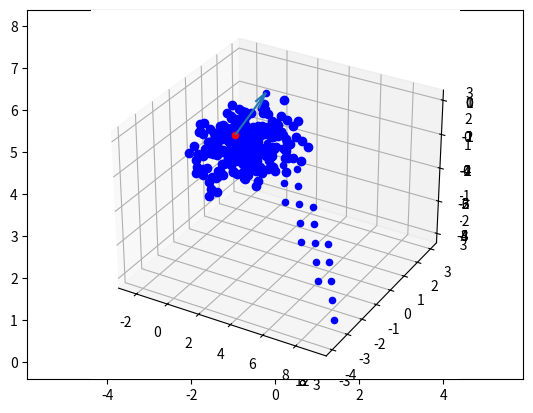

Here is the Python script that generated this plot:
import numpy as np
import matplotlib.pyplot as plt
from mpl_toolkits import mplot3d

def make_blobs(N=150, k=3, d=2, seed=None):
    """
    Input:
        N: an integer, number of samples
        k: an integer, number of blobs
        d: an integer, dimension of the space
    Output:
        a dataset X of shape (N, d)
    """
    np.random.seed(seed)
    X = np.random.randn(N,d)
    blob_size = N // k
    centers = np.random.randn(k, d) * 3
    for i in range(k):
        left = blob_size * i
        right = blob_size * (i+1) if i != k-1 else N
        X[left:right] += centers[i]
    return X

A = np.array([[1,-1],[1,1]])
grid = np.meshgrid(np.arange(5), np.arange(5))
xs = grid[0].ravel()
ys = grid[1].ravel()
plt.axis('equal')
plt.plot(xs,ys,'o')

v = np.vstack((xs,ys))
Av = np.dot(A,v)
plt.axis('equal')
plt.plot(Av[0],Av[1],'o')

v = np.vstack((xs,ys))
Av = np.dot(A,v)
plt.axis('equal')
plt.plot(Av[0],Av[1],'o')
plt.arrow(0,0,1,1,head_width=0.2,length_includes_head = True)
plt.arrow(0,0,-1,1,head_width=0.2,length_includes_head = True)

%matplotlib notebook
ax = plt.axes(projection='3d')

A = np.array([[1,1,1],
              [-1,0,0],
              [0,-1,0]])

grid = np.meshgrid(np.arange(5), np.arange(5), np.arange(5))
xs = grid[0].ravel()
ys = grid[1].ravel()
zs = grid[2].ravel()

v = np.vstack((xs,ys,zs))
Av = np.dot(A,v)

ax.scatter(Av[0],Av[1],Av[2])

%matplotlib notebook
ax = plt.axes(projection='3d')

B = np.array([[1,1,0],
              [-1,0,1],
              [0,-1,-1]])

Bv = np.dot(B,v)
ax.scatter(Bv[0],Bv[1],Bv[2])

%matplotlib notebook
ax = plt.axes(projection='3d')

A = np.array([[1,1,1],
              [-1,0,0],
              [0,-1,0]])

new_A = np.array([[1,1],
                  [-1,0],
                  [0,-1]])

grid = np.meshgrid(np.arange(5), np.arange(5))
xs = grid[0].ravel()
ys = grid[1].ravel()

v = np.vstack((xs,ys))
new_Av = np.dot(new_A,v)

ax.scatter(new_Av[0],new_Av[1],new_Av[2])
ax.quiver(0,0,0,A[0][2],A[1][2],A[2][2])

x = np.array([0,1,2])
y = np.array([3,4,5])

x-y

print(x[:,np.newaxis])
x[:,np.newaxis] - y

print(x[:,np.newaxis],y[np.newaxis,:])
x[:,np.newaxis] - y[np.newaxis,:]

ys = np.arange(15).reshape(3,5)
x[:,np.newaxis] - ys

%matplotlib notebook
ax = plt.axes(projection='3d')
ax.set_xlim(-3,3)
ax.set_ylim(-3,3)
ax.set_zlim(-3,3)

A = np.array([[1,1],
              [-1,0],
              [0,-1]])
p = np.array([1,1,1])
grid = np.meshgrid(np.arange(5), np.arange(5))
xs = grid[0].ravel()
ys = grid[1].ravel()

vs = np.vstack([xs,ys])
new_vs = A.dot(vs)

ax.scatter(0,0,0,c='red')
ax.quiver(0,0,0,1,1,1)

%matplotlib notebook
ax = plt.axes(projection='3d')

shifted_vs = p[:,np.newaxis] + new_vs

ax.scatter(0,0,0,c='red')
ax.quiver(0,0,0,1,1,1)

for i in range(len(shifted_vs[0])):
    ax.scatter(shifted_vs[0][i],shifted_vs[1][i],shifted_vs[2][i],c='blue')

A = np.array([[1,1],
              [-1,0],
              [0,-1]])
p = np.array([1,0,0])
grid = np.meshgrid(np.linspace(-10,10,100), np.linspace(-10,10,100))
xs = grid[0].ravel()
ys = grid[1].ravel()

vs = np.vstack([xs,ys])
new_vs = A.dot(vs)

diff = p[:,np.newaxis] - new_vs
dist = np.sqrt(np.sum(diff**2, axis=0))
dist

rmin=np.min(dist)
print(rmin)
m = np.argmin(dist)
new_vs[:,m]

X = make_blobs(k=1)

plt.plot(0,0,'ro')
for i in range(150):
    plt.plot(X[i][0],X[i][1],'bo')

mu = X.mean(axis=0)
mu

new_X = X - mu

plt.plot(0,0,'ro')
for i in range(150):
    plt.plot(new_X[i][0],new_X[i][1],'bo')

size = 10
a = np.random.randint(100, size=(size,size))
tr1 = 0
tr2 = 0

for i in range(size):
    tr1 = tr1 + a[i][i]
    
for i in range(size):
    for j in range(size):
        tr2 = tr2 + a[i][i]**2
    
print('matrix =')
print(a)
print('-----------------------')
print('tr1 =',tr1)
print('tr2 =',tr2)
print(tr1 == tr2)

m = 3
n = 4
l = 5
A = np.random.randint(100, size=(m,n))
B = np.random.randint(100, size=(n,l))

lhs = np.dot(A,B).T
rhs = np.dot(B.T,A.T)

print('lhs =')
print(lhs)
print('-----------------------')
print('rhs =')
print(rhs)
print('-----------------------')
print(lhs == rhs)

m = 5
n = 6
A = np.random.randint(100, size=(m,n))
x = np.random.randint(100, size=(n,1))
y = np.random.randint(100, size=(m,1))

Ax = np.dot(A,x)

a = (Ax*y).sum()
b = np.dot(y.T,Ax)[0][0]
c = (x*(np.dot(A.T,y))).sum()

print(a == b, b == c)